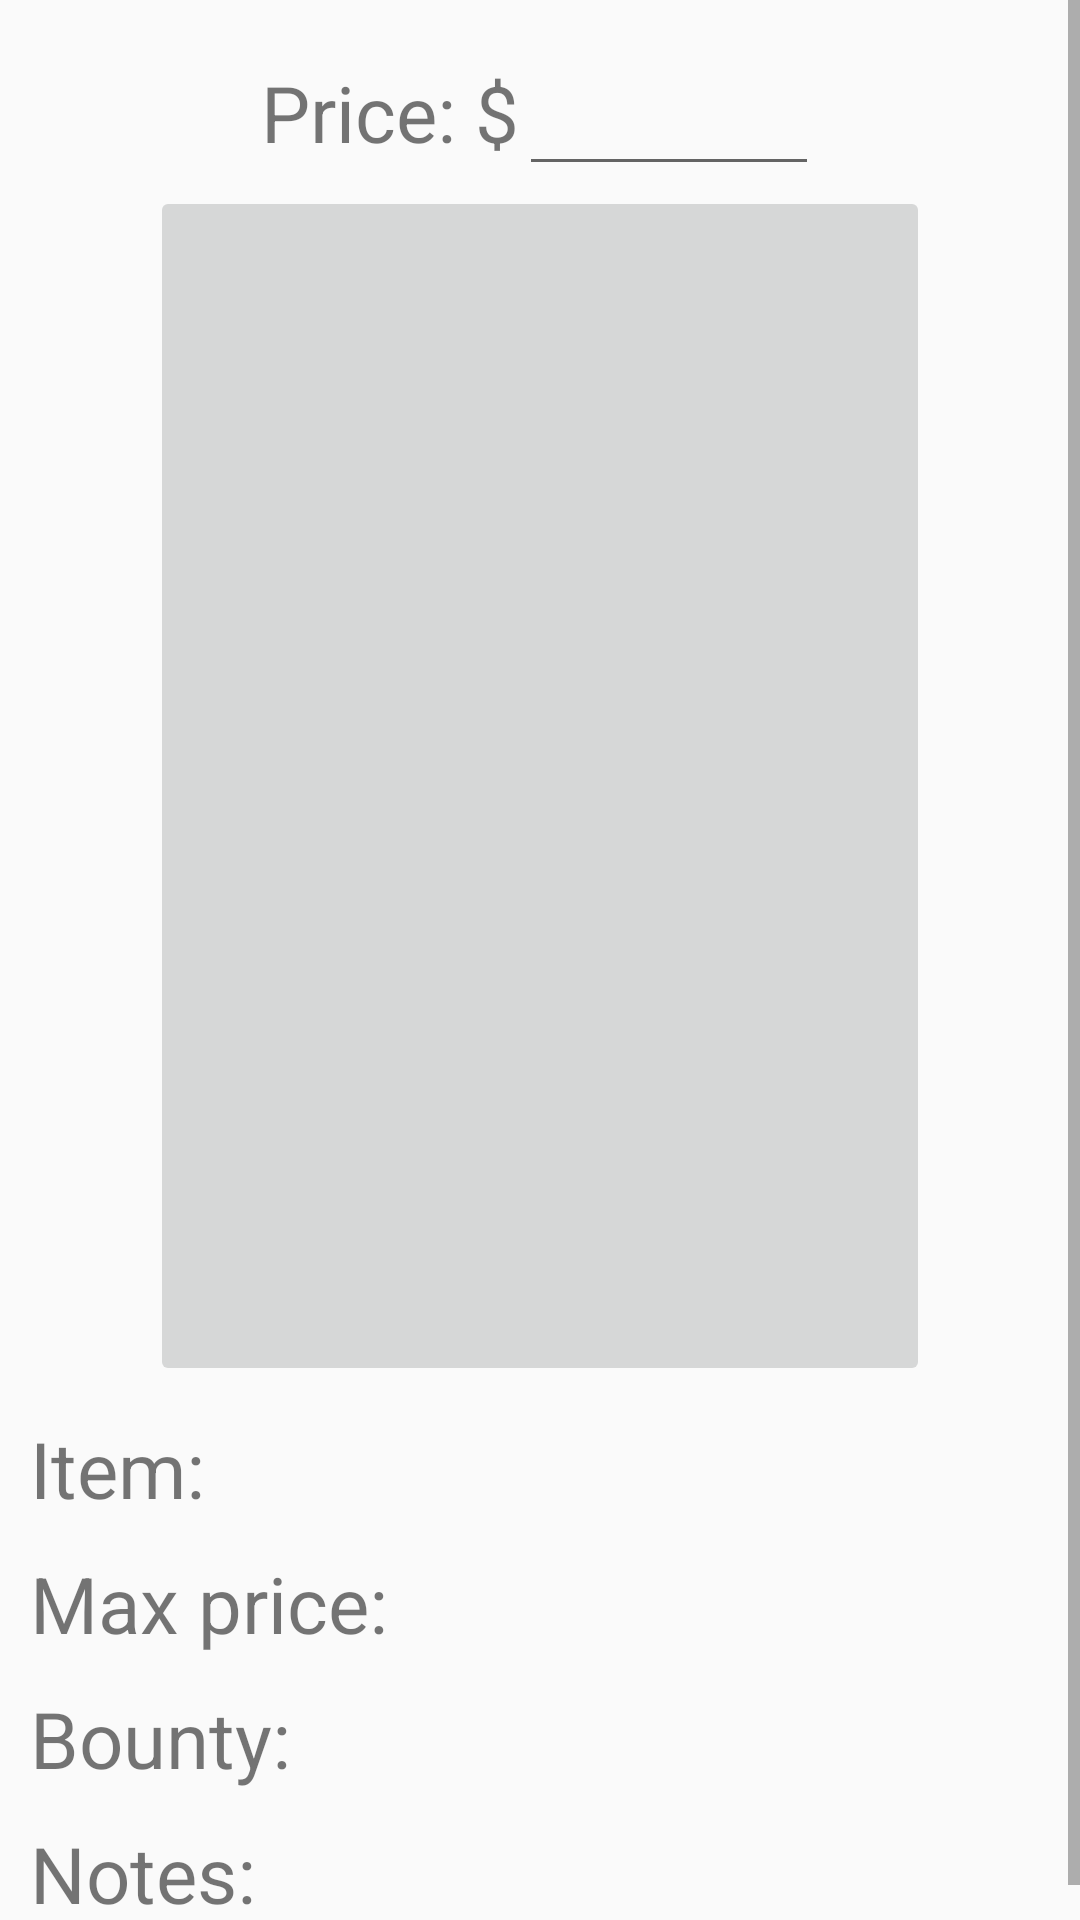

The Android layout XML behind this screen, and the referenced resources:
<!-- AndroidManifest.xml: application theme AppTheme -->
<!-- res/layout/fragment_request_task_picture.xml -->
<ScrollView xmlns:android="http://schemas.android.com/apk/res/android"
    xmlns:tools="http://schemas.android.com/tools"
    android:layout_width="fill_parent"
    android:layout_height="fill_parent"
    android:fillViewport="true"
    tools:context="com.tarian.bartr.RequestTaskPictureFragment"
    android:background="@null">

    <RelativeLayout
        android:layout_width="fill_parent"
        android:layout_height="wrap_content"
        android:background="@null">

        <LinearLayout
            android:id="@+id/linear_layout_price"
            android:layout_width="wrap_content"
            android:layout_height="wrap_content"
            android:layout_alignParentTop="true"
            android:layout_centerHorizontal="true"
            android:layout_marginTop="10dp">

            <TextView
                android:id="@+id/text_view_price"
                android:layout_width="wrap_content"
                android:layout_height="wrap_content"
                android:text="@string/price_dollar_label"
                android:textColor="@color/secondary_text_default_material_light"
                android:textSize="26sp"/>
            <EditText
                android:id="@+id/edit_text_price"
                android:layout_width="100dp"
                android:layout_height="wrap_content"
                android:inputType="numberDecimal"
                android:textColor="@color/primary_text_default_material_light"
                android:textSize="26sp"/>
        </LinearLayout>
        <ImageButton
            android:id="@+id/image_view_receipt"
            android:layout_width="fill_parent"
            android:layout_height="400dp"
            android:layout_marginLeft="50dp"
            android:layout_marginStart="50dp"
            android:layout_marginRight="50dp"
            android:layout_marginEnd="50dp"
            android:layout_below="@+id/linear_layout_price"
            android:scaleType="fitCenter"/>
        <include
            layout="@layout/view_task_info"
            android:layout_width="fill_parent"
            android:layout_height="fill_parent"
            android:layout_below="@id/image_view_receipt"
            android:background="@null"/>
    </RelativeLayout>
</ScrollView>
<!-- res/layout/view_task_info.xml (included above) -->
<?xml version="1.0" encoding="utf-8"?>
<GridLayout xmlns:android="http://schemas.android.com/apk/res/android"
    android:id="@+id/grid_layout_view_task_info"
    android:layout_width="fill_parent"
    android:layout_height="fill_parent"
    android:padding="10dp"
    android:columnCount="2"
    android:background="@null">

    <TextView
        android:id="@+id/text_view_item_needed_label"
        android:layout_width="wrap_content"
        android:layout_height="wrap_content"
        android:text="@string/item_label"
        android:textColor="@color/secondary_text_default_material_light"
        android:textSize="26sp"/>
    <TextView
        android:id="@+id/text_view_item_needed"
        android:layout_width="wrap_content"
        android:layout_height="wrap_content"
        android:textColor="@color/primary_text_default_material_light"
        android:textSize="26sp"/>
    <TextView
        android:id="@+id/text_view_max_price_label"
        android:layout_width="wrap_content"
        android:layout_height="wrap_content"
        android:text="@string/max_price_label"
        android:textColor="@color/secondary_text_default_material_light"
        android:textSize="26sp"
        android:paddingTop="10dp"/>
    <TextView
        android:id="@+id/text_view_max_price"
        android:layout_width="wrap_content"
        android:layout_height="wrap_content"
        android:textColor="@color/primary_text_default_material_light"
        android:textSize="26sp"/>
    <TextView
        android:id="@+id/text_view_bounty_label"
        android:layout_width="wrap_content"
        android:layout_height="wrap_content"
        android:text="@string/bounty_label"
        android:textColor="@color/secondary_text_default_material_light"
        android:textSize="26sp"
        android:paddingTop="10dp"/>
    <TextView
        android:id="@+id/text_view_bounty"
        android:layout_width="wrap_content"
        android:layout_height="wrap_content"
        android:textColor="@color/primary_text_default_material_light"
        android:textSize="26sp"/>
    <TextView
        android:id="@+id/text_view_notes_label"
        android:layout_width="wrap_content"
        android:layout_height="wrap_content"
        android:text="@string/notes_label"
        android:textColor="@color/secondary_text_default_material_light"
        android:textSize="26sp"
        android:paddingTop="10dp"/>
    <TextView
        android:id="@+id/text_view_notes"
        android:layout_width="wrap_content"
        android:layout_height="wrap_content"
        android:textColor="@color/primary_text_default_material_light"
        android:textSize="26sp"/>
</GridLayout>
<!-- resources referenced by this layout -->
<resources>
  <string name="bounty_label">Bounty: </string>
  <string name="item_label">Item: </string>
  <string name="max_price_label">Max price: </string>
  <string name="notes_label">Notes: </string>
  <string name="price_dollar_label">Price: $</string>
  <style name="AppTheme" parent="Theme.AppCompat.Light">
          <item name="windowNoTitle">true</item>
          <item name="windowActionBar">false</item>
      </style>
</resources>
